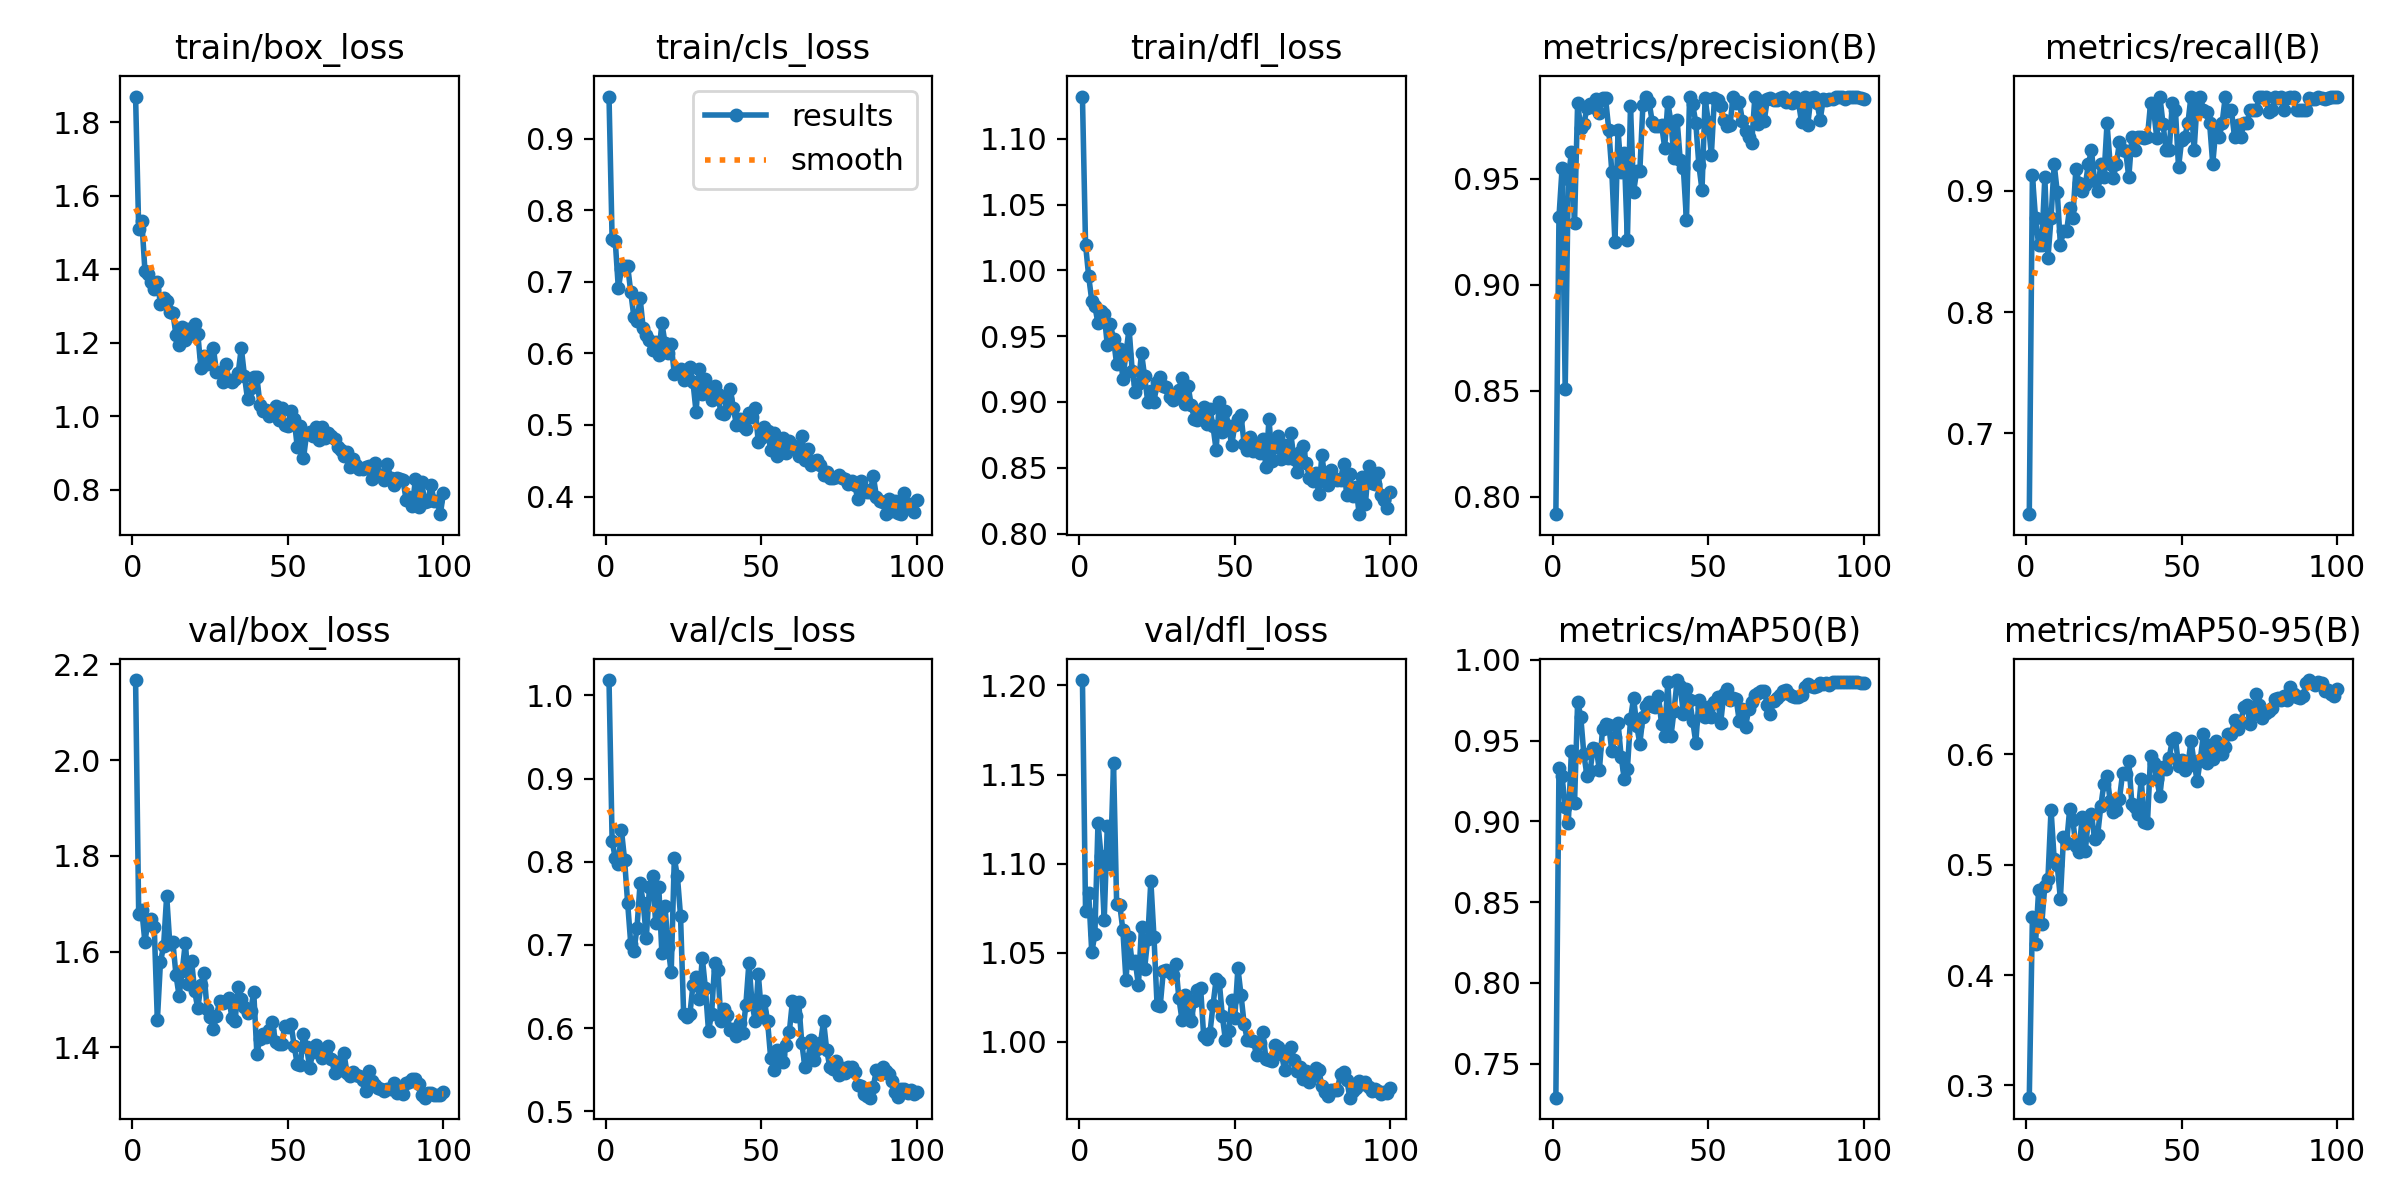

The table this chart was drawn from, first rows:
epoch, train/box_loss, train/cls_loss, train/dfl_loss, metrics/precision(B), metrics/recall(B), metrics/mAP50(B), metrics/mAP50-95(B), val/box_loss, val/cls_loss, val/dfl_loss, lr/pg0, lr/pg1, lr/pg2
1, 1.869, 0.959, 1.132, 0.7917, 0.6333, 0.7289, 0.2889, 2.167, 1.018, 1.203, 0.00054, 0.00054, 0.00054
2, 1.51, 0.7594, 1.02, 0.9319, 0.9127, 0.9329, 0.4521, 1.678, 0.8255, 1.073, 0.001089, 0.001089, 0.001089
3, 1.532, 0.7576, 0.9956, 0.9549, 0.8778, 0.9279, 0.4283, 1.687, 0.8041, 1.084, 0.001627, 0.001627, 0.001627
4, 1.396, 0.691, 0.977, 0.8509, 0.8556, 0.9088, 0.4766, 1.62, 0.7976, 1.05, 0.001941, 0.001941, 0.001941
5, 1.387, 0.7179, 0.9728, 0.9498, 0.8556, 0.8989, 0.4461, 1.665, 0.8378, 1.06, 0.001941, 0.001941, 0.001941
6, 1.366, 0.7221, 0.9597, 0.9627, 0.9111, 0.9435, 0.4808, 1.668, 0.8026, 1.123, 0.001921, 0.001921, 0.001921
7, 1.347, 0.7222, 0.9695, 0.9291, 0.8444, 0.9111, 0.4873, 1.651, 0.75, 1.104, 0.001901, 0.001901, 0.001901
8, 1.364, 0.6853, 0.9667, 0.9856, 0.8778, 0.9741, 0.5498, 1.456, 0.7012, 1.068, 0.001881, 0.001881, 0.001881
9, 1.307, 0.6513, 0.9433, 0.9738, 0.9222, 0.9648, 0.5048, 1.579, 0.6927, 1.121, 0.001861, 0.001861, 0.001861
10, 1.323, 0.6455, 0.9591, 0.9759, 0.8989, 0.9415, 0.4994, 1.611, 0.7206, 1.1, 0.001842, 0.001842, 0.001842
11, 1.313, 0.6773, 0.9476, 0.9833, 0.8556, 0.9283, 0.4689, 1.716, 0.7745, 1.156, 0.001822, 0.001822, 0.001822
12, 1.285, 0.6349, 0.9287, 0.9852, 0.8667, 0.9309, 0.5246, 1.616, 0.7506, 1.078, 0.001802, 0.001802, 0.001802
13, 1.28, 0.6254, 0.9401, 0.984, 0.8667, 0.9456, 0.5192, 1.619, 0.7088, 1.077, 0.001782, 0.001782, 0.001782
14, 1.221, 0.6194, 0.9177, 0.9876, 0.8862, 0.9449, 0.5507, 1.55, 0.7692, 1.063, 0.001762, 0.001762, 0.001762
15, 1.194, 0.605, 0.9368, 0.9809, 0.8778, 0.9317, 0.5401, 1.507, 0.7825, 1.035, 0.001743, 0.001743, 0.001743
16, 1.242, 0.6157, 0.9558, 0.988, 0.9183, 0.9569, 0.5165, 1.559, 0.7266, 1.059, 0.001723, 0.001723, 0.001723
17, 1.208, 0.5972, 0.9238, 0.9879, 0.9065, 0.96, 0.5112, 1.619, 0.77, 1.044, 0.001703, 0.001703, 0.001703
18, 1.239, 0.6427, 0.9079, 0.9732, 0.9, 0.9596, 0.5432, 1.532, 0.6899, 1.045, 0.001683, 0.001683, 0.001683
19, 1.224, 0.6145, 0.9137, 0.9532, 0.9044, 0.9434, 0.5122, 1.58, 0.7472, 1.032, 0.001663, 0.001663, 0.001663
20, 1.252, 0.6007, 0.9373, 0.9201, 0.9222, 0.9522, 0.5418, 1.517, 0.6973, 1.065, 0.001644, 0.001644, 0.001644
21, 1.225, 0.6127, 0.9194, 0.9729, 0.9333, 0.961, 0.546, 1.481, 0.6671, 1.041, 0.001624, 0.001624, 0.001624
22, 1.132, 0.5713, 0.9002, 0.9533, 0.9077, 0.9399, 0.5229, 1.53, 0.8041, 1.058, 0.001604, 0.001604, 0.001604
23, 1.164, 0.5744, 0.9082, 0.9619, 0.9, 0.9262, 0.5272, 1.556, 0.7824, 1.09, 0.001584, 0.001584, 0.001584
24, 1.143, 0.5781, 0.9001, 0.921, 0.9222, 0.9323, 0.5528, 1.479, 0.7349, 1.059, 0.001564, 0.001564, 0.001564
25, 1.146, 0.5635, 0.9151, 0.9843, 0.9111, 0.9631, 0.5731, 1.464, 0.6173, 1.021, 0.001545, 0.001545, 0.001545
26, 1.187, 0.5687, 0.919, 0.9439, 0.9556, 0.9765, 0.5806, 1.438, 0.6135, 1.02, 0.001525, 0.001525, 0.001525
27, 1.121, 0.5804, 0.9119, 0.9537, 0.9222, 0.9592, 0.5579, 1.465, 0.6167, 1.04, 0.001505, 0.001505, 0.001505
28, 1.12, 0.5602, 0.9113, 0.9535, 0.9108, 0.9481, 0.5475, 1.496, 0.6517, 1.04, 0.001485, 0.001485, 0.001485
29, 1.093, 0.5182, 0.9037, 0.985, 0.9222, 0.9646, 0.5493, 1.493, 0.6615, 1.039, 0.001465, 0.001465, 0.001465
30, 1.143, 0.5777, 0.9012, 0.9883, 0.9401, 0.9712, 0.5594, 1.496, 0.6356, 1.038, 0.001446, 0.001446, 0.001446
31, 1.098, 0.5432, 0.9027, 0.986, 0.9333, 0.9741, 0.5826, 1.503, 0.6846, 1.044, 0.001426, 0.001426, 0.001426
32, 1.092, 0.5642, 0.9093, 0.9767, 0.9328, 0.9716, 0.5823, 1.46, 0.6479, 1.025, 0.001406, 0.001406, 0.001406
33, 1.1, 0.5432, 0.9184, 0.975, 0.9111, 0.9706, 0.5934, 1.456, 0.5965, 1.013, 0.001386, 0.001386, 0.001386
34, 1.118, 0.5342, 0.8985, 0.9751, 0.9444, 0.9776, 0.5546, 1.526, 0.6174, 1.026, 0.001366, 0.001366, 0.001366
35, 1.186, 0.5543, 0.9118, 0.9753, 0.9333, 0.9599, 0.5518, 1.501, 0.6788, 1.015, 0.001347, 0.001347, 0.001347
36, 1.111, 0.543, 0.8974, 0.9647, 0.9444, 0.953, 0.5459, 1.485, 0.6702, 1.012, 0.001327, 0.001327, 0.001327
37, 1.046, 0.5165, 0.8874, 0.986, 0.9444, 0.9861, 0.5771, 1.471, 0.6085, 1.023, 0.001307, 0.001307, 0.001307
38, 1.076, 0.5157, 0.8863, 0.977, 0.9432, 0.9525, 0.5382, 1.476, 0.6233, 1.029, 0.001287, 0.001287, 0.001287
39, 1.106, 0.5365, 0.8934, 0.9597, 0.9444, 0.9684, 0.5372, 1.515, 0.6158, 1.03, 0.001267, 0.001267, 0.001267
40, 1.108, 0.5509, 0.8965, 0.9777, 0.9721, 0.9874, 0.5988, 1.387, 0.5981, 1.003, 0.001248, 0.001248, 0.001248
41, 1.031, 0.5234, 0.8833, 0.9587, 0.9667, 0.9839, 0.5919, 1.417, 0.599, 1.002, 0.001228, 0.001228, 0.001228
42, 1.016, 0.4993, 0.895, 0.955, 0.9437, 0.9664, 0.5775, 1.427, 0.5902, 1.005, 0.001208, 0.001208, 0.001208
43, 1.018, 0.5085, 0.8814, 0.9304, 0.9778, 0.9821, 0.5622, 1.422, 0.606, 1.021, 0.001188, 0.001188, 0.001188
44, 1.001, 0.4986, 0.8635, 0.9885, 0.9554, 0.9753, 0.5884, 1.435, 0.5937, 1.035, 0.001168, 0.001168, 0.001168
45, 1.006, 0.494, 0.9001, 0.9851, 0.9333, 0.9624, 0.5867, 1.453, 0.6278, 1.034, 0.001149, 0.001149, 0.001149
46, 1.028, 0.5163, 0.8774, 0.9765, 0.9333, 0.9486, 0.5969, 1.412, 0.6786, 1.014, 0.001129, 0.001129, 0.001129
47, 0.9897, 0.5113, 0.8934, 0.9563, 0.9725, 0.9749, 0.6128, 1.408, 0.6299, 1.001, 0.001109, 0.001109, 0.001109
48, 1.021, 0.5244, 0.8816, 0.9446, 0.9667, 0.971, 0.6144, 1.407, 0.6086, 1.006, 0.001089, 0.001089, 0.001089
49, 0.9765, 0.4763, 0.8671, 0.9881, 0.9194, 0.9648, 0.5891, 1.444, 0.6655, 1.024, 0.001069, 0.001069, 0.001069
50, 0.975, 0.4813, 0.8827, 0.9769, 0.9418, 0.9707, 0.5945, 1.443, 0.6195, 1.014, 0.00105, 0.00105, 0.00105
51, 1.014, 0.4973, 0.887, 0.9611, 0.9444, 0.9643, 0.5856, 1.448, 0.6321, 1.041, 0.00103, 0.00103, 0.00103
52, 0.9932, 0.491, 0.8898, 0.9883, 0.9556, 0.9736, 0.5894, 1.403, 0.6081, 1.026, 0.00101, 0.00101, 0.00101
53, 0.9158, 0.4654, 0.868, 0.9873, 0.9778, 0.9771, 0.6122, 1.364, 0.5638, 1.01, 0.0009902, 0.0009902, 0.0009902
54, 0.9743, 0.4889, 0.8633, 0.9844, 0.9333, 0.9608, 0.5925, 1.363, 0.5501, 1.001, 0.0009704, 0.0009704, 0.0009704
55, 0.8861, 0.4561, 0.8731, 0.9777, 0.9744, 0.9785, 0.5755, 1.429, 0.5743, 1.001, 0.0009506, 0.0009506, 0.0009506
56, 0.9528, 0.4603, 0.8626, 0.9749, 0.9778, 0.9818, 0.595, 1.4, 0.5676, 1, 0.0009308, 0.0009308, 0.0009308
57, 0.9585, 0.4811, 0.8684, 0.9752, 0.9667, 0.9748, 0.6182, 1.357, 0.5595, 0.9925, 0.000911, 0.000911, 0.000911
58, 0.9457, 0.4604, 0.8615, 0.9886, 0.9649, 0.9762, 0.5918, 1.391, 0.58, 0.9995, 0.0008912, 0.0008912, 0.0008912
59, 0.9719, 0.4778, 0.8715, 0.9859, 0.9556, 0.9757, 0.6084, 1.405, 0.5958, 1.006, 0.0008714, 0.0008714, 0.0008714
60, 0.9344, 0.472, 0.851, 0.9864, 0.9222, 0.9618, 0.5956, 1.396, 0.633, 0.9907, 0.0008516, 0.0008516, 0.0008516
... 40 more rows
